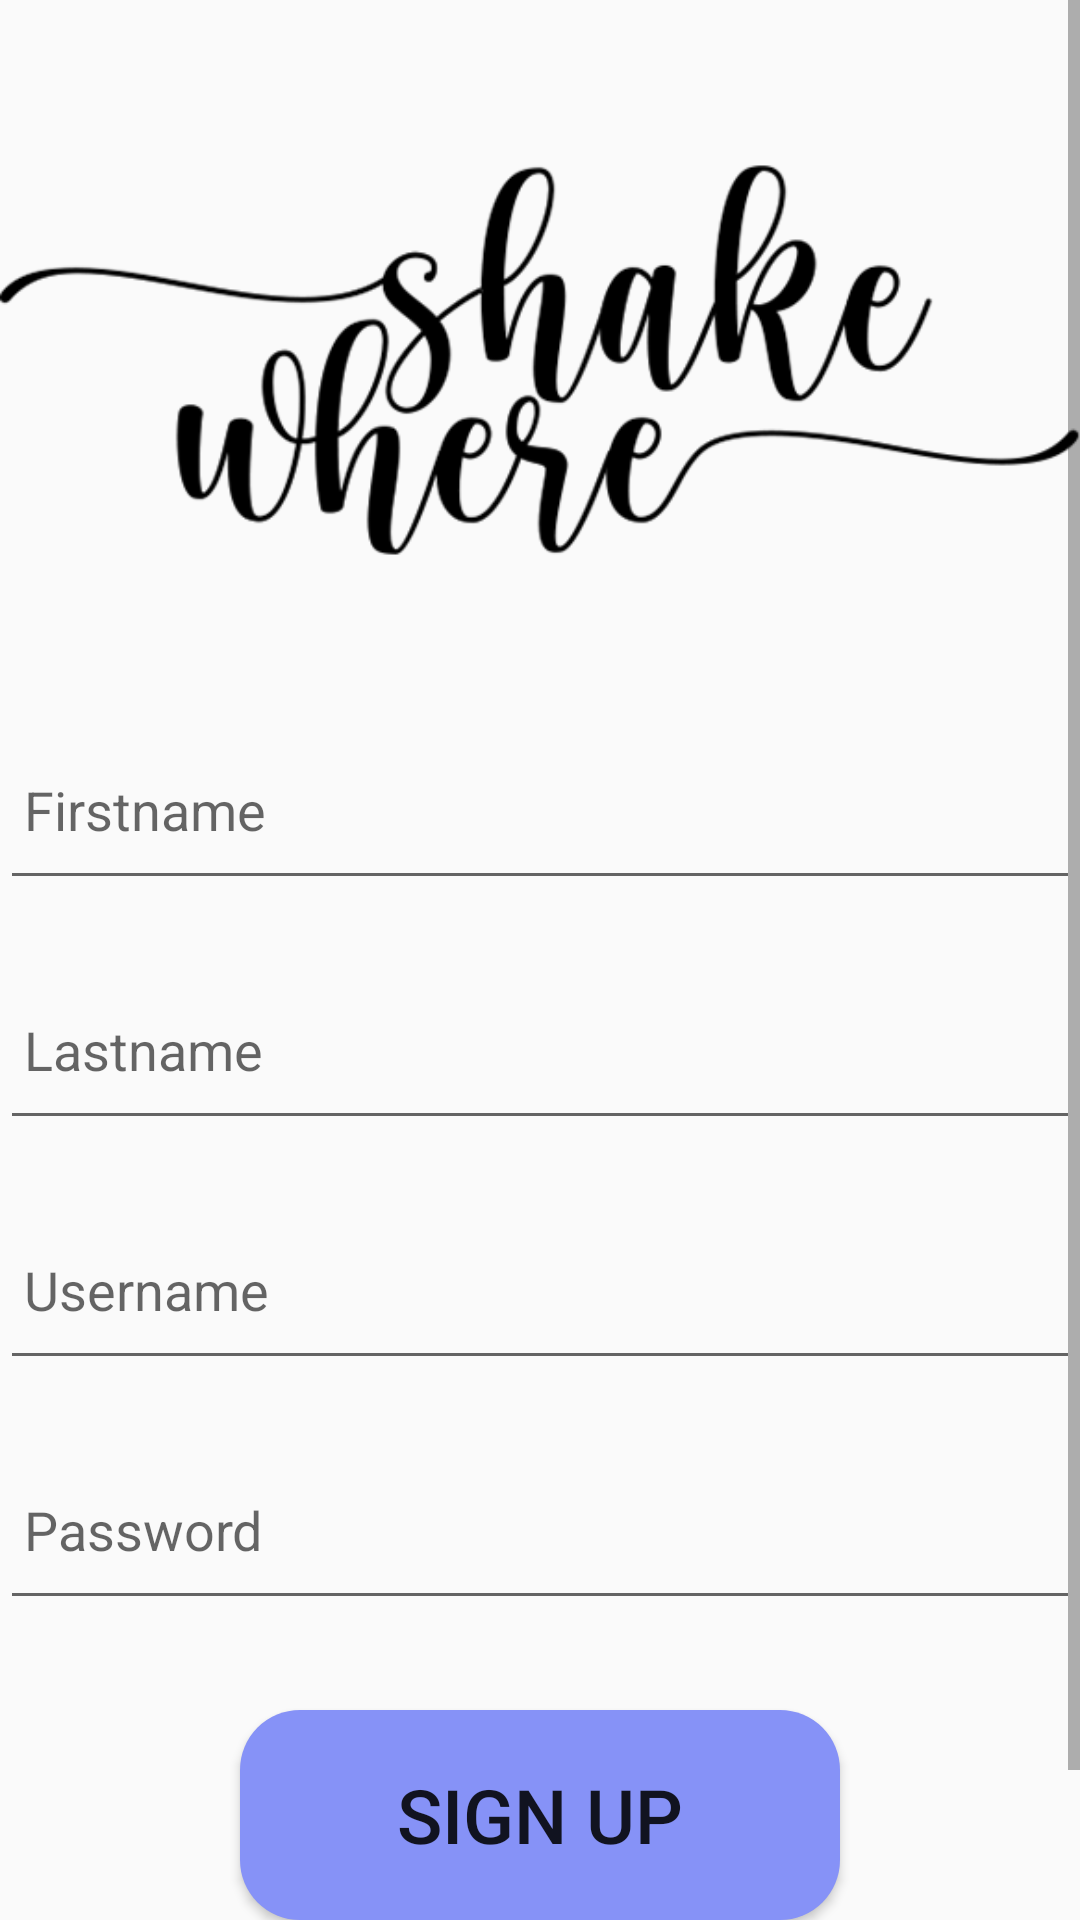

The Android layout XML behind this screen, and the referenced resources:
<!-- AndroidManifest.xml: application theme Theme.MyApplication -->
<!-- res/layout/activity_signup.xml -->
<?xml version="1.0" encoding="utf-8"?>
<androidx.constraintlayout.widget.ConstraintLayout xmlns:android="http://schemas.android.com/apk/res/android"
    xmlns:app="http://schemas.android.com/apk/res-auto"
    xmlns:tools="http://schemas.android.com/tools"
    android:layout_width="match_parent"
    android:layout_height="match_parent"
    tools:context=".Signup">

    <ScrollView
        android:layout_width="match_parent"
        android:layout_height="match_parent"
        android:fillViewport="true">

        <LinearLayout
            android:layout_width="match_parent"
            android:layout_height="wrap_content"
            android:orientation="vertical"
            android:gravity="center_horizontal">

            <ImageView
                android:id="@+id/signup_logo"
                android:layout_width="match_parent"
                android:layout_height="wrap_content"
                android:contentDescription="@string/logo"

                app:layout_constraintBottom_toBottomOf="parent"
                app:layout_constraintEnd_toEndOf="parent"
                app:layout_constraintHorizontal_bias="0.5"
                app:layout_constraintStart_toStartOf="parent"
                app:layout_constraintTop_toTopOf="parent"
                app:layout_constraintVertical_bias="0.10"
                app:srcCompat="@drawable/shakewherelogo" />


            <EditText
                android:id="@+id/signup_firstname"
                android:layout_width="match_parent"
                android:layout_height="60dp"
                android:layout_gravity="center_vertical"
                android:drawablePadding="8dp"
                android:hint="@string/firstname"
                android:inputType="textPersonName"
                android:padding="8dp" />

            <EditText
                android:id="@+id/signup_lastname"
                android:layout_width="match_parent"
                android:layout_height="60dp"
                android:layout_gravity="center_vertical"
                android:layout_marginTop="20dp"
                android:hint="@string/lastname"
                android:inputType="textPersonName"
                android:padding="8dp"/>

            <EditText
                android:id="@+id/signup_username"
                android:layout_width="match_parent"
                android:layout_height="60dp"
                android:layout_gravity="center_vertical"
                android:layout_marginTop="20dp"
                android:drawablePadding="8dp"
                android:hint="@string/username"
                android:inputType="text"
                android:padding="8dp"/>

            <EditText
                android:id="@+id/signup_password"
                android:layout_width="match_parent"
                android:layout_height="60dp"
                android:layout_gravity="center_vertical"
                android:layout_marginTop="20dp"
                android:hint="@string/password"
                android:inputType="textPassword"
                android:padding="8dp"/>

            <Button
                android:id="@+id/signup_signup"
                android:layout_width="wrap_content"
                android:layout_height="70dp"
                android:layout_marginTop="30dp"
                android:background="@drawable/button_rounded"
                android:minWidth="200dp"
                android:minHeight="50dp"
                android:text="@string/signup"
                android:textSize="25sp"
                app:cornerRadius="30dp"/>

            <TextView
                android:id="@+id/signup_account"
                android:layout_width="wrap_content"
                android:layout_height="wrap_content"
                android:layout_gravity="center"
                android:layout_marginTop="14dp"
                android:padding="8dp"
                android:text="@string/Account"
                android:textColor="@color/primarycolour"
                android:textSize="18sp"/>

        </LinearLayout>
    </ScrollView>



</androidx.constraintlayout.widget.ConstraintLayout>
<!-- resources referenced by this layout -->
<resources>
  <color name="primarycolour">#8692f7</color>
  <!-- drawable button_rounded (drawable) -->
  <?xml version="1.0" encoding="utf-8"?>
  <shape android:shape="rectangle" xmlns:android="http://schemas.android.com/apk/res/android">
  
      <solid android:color = "@color/primarycolour" />
      <corners android:radius = "20dp"/>
  
  </shape>
  <!-- drawable shakewherelogo: png bitmap (drawable, 26100 bytes) -->
  <string name="Account">Already have an account? Log In!</string>
  <string name="firstname">Firstname</string>
  <string name="lastname">Lastname</string>
  <string name="logo">ShakeWhere Logo</string>
  <string name="password">Password</string>
  <string name="signup">Sign Up</string>
  <string name="username">Username</string>
  <style name="Theme.MyApplication" parent="Theme.AppCompat.Light.NoActionBar">
          
          <item name="colorPrimary">@color/lavender</item>
          <item name="colorPrimaryVariant">@color/purple_700</item>
          <item name="colorOnPrimary">@color/white</item>
          
          <item name="colorSecondary">@color/teal_200</item>
          <item name="colorSecondaryVariant">@color/teal_700</item>
          <item name="colorOnSecondary">@color/black</item>
          
          <item name="android:statusBarColor">?attr/colorPrimaryVariant</item>
          
      </style>
  <color name="lavender">#8692f7</color>
  <color name="purple_700">#FF3700B3</color>
  <color name="white">#FFFFFFFF</color>
  <color name="teal_200">#FF03DAC5</color>
  <color name="teal_700">#FF018786</color>
  <color name="black">#FF000000</color>
</resources>
